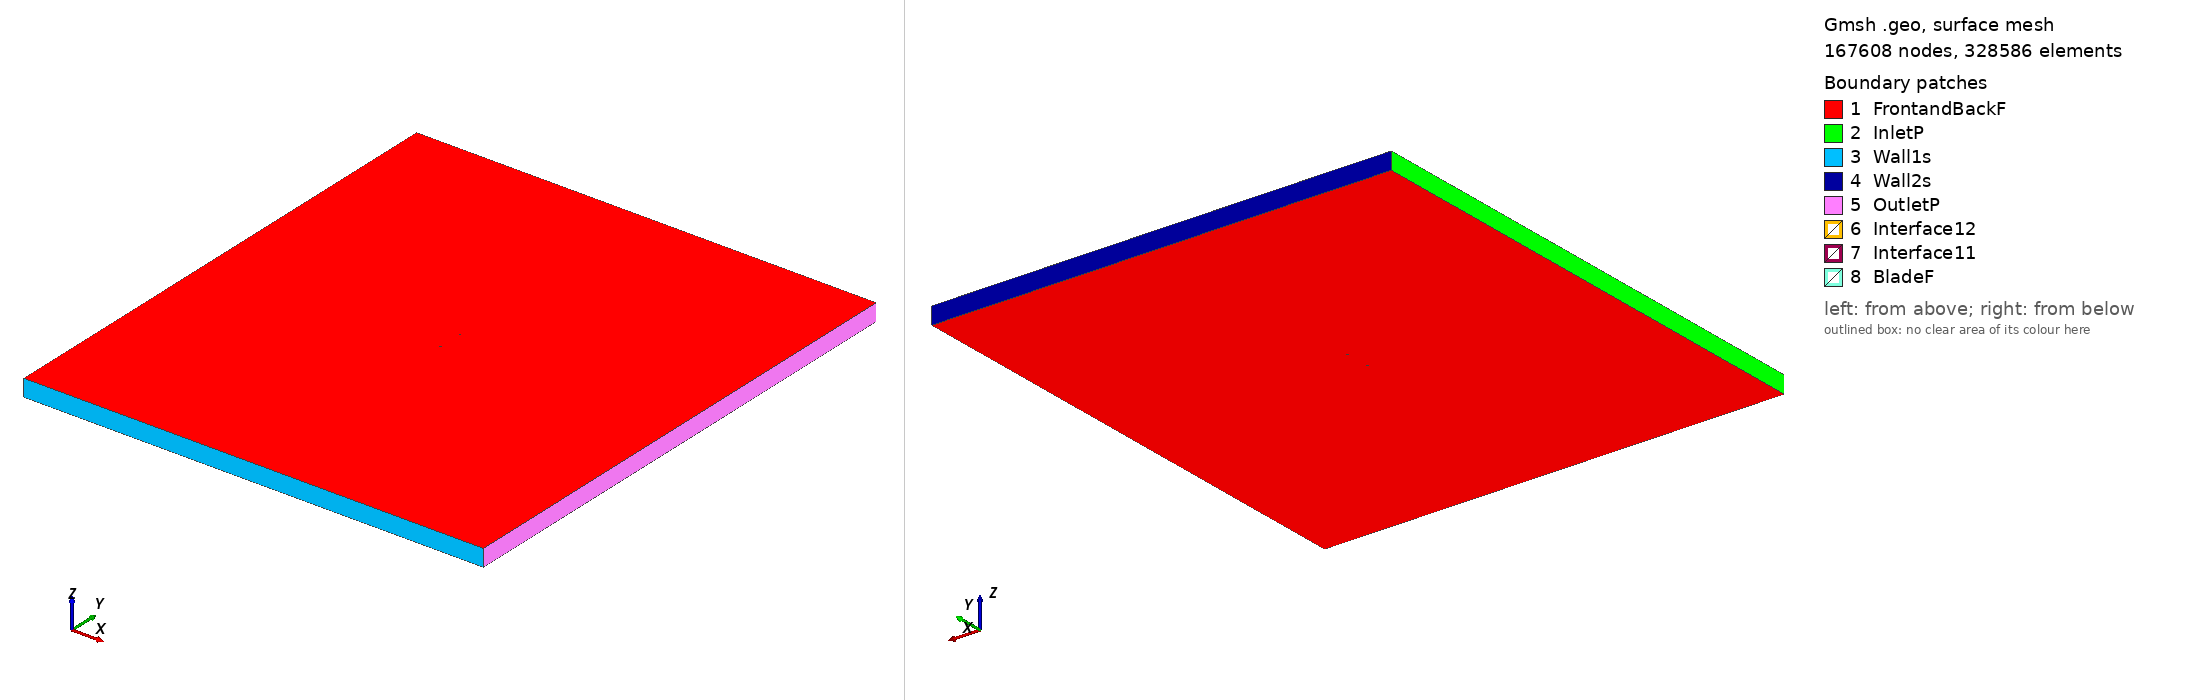

Gmsh geometry script, surface-meshed: 167608 nodes, 328586 surface elements. Boundary patches (legend numbers): 1 FrontandBackF, 2 InletP, 3 Wall1s, 4 Wall2s, 5 OutletP, 6 Interface12, 7 Interface11, 8 BladeF. Left view from above one corner, right view from below the opposite corner. Legend entries are the model's physical surfaces. The drawing asked Gmsh for element sizes between 1% and 20% of the model's largest extent; the script's own settings can give other sizes.

=== n0012_tsr_4.25_aoa_-8.0358.geo (drawn) ===
SetFactory("OpenCASCADE");

Point(1) = {0.074158, 0.750000, 0, 1.0};
Point(2) = {0.073834, 0.749998, 0, 1.0};
Point(3) = {0.072502, 0.749990, 0, 1.0};
Point(4) = {0.071003, 0.749978, 0, 1.0};
Point(5) = {0.069339, 0.749963, 0, 1.0};
Point(6) = {0.067515, 0.749943, 0, 1.0};
Point(7) = {0.065535, 0.749918, 0, 1.0};
Point(8) = {0.063404, 0.749886, 0, 1.0};
Point(9) = {0.061127, 0.749848, 0, 1.0};
Point(10) = {0.058709, 0.749802, 0, 1.0};
Point(11) = {0.056157, 0.749748, 0, 1.0};
Point(12) = {0.053475, 0.749686, 0, 1.0};
Point(13) = {0.050672, 0.749613, 0, 1.0};
Point(14) = {0.047752, 0.749531, 0, 1.0};
Point(15) = {0.044724, 0.749438, 0, 1.0};
Point(16) = {0.041595, 0.749333, 0, 1.0};
Point(17) = {0.038371, 0.749217, 0, 1.0};
Point(18) = {0.035060, 0.749088, 0, 1.0};
Point(19) = {0.031671, 0.748946, 0, 1.0};
Point(20) = {0.028211, 0.748791, 0, 1.0};
Point(21) = {0.024689, 0.748622, 0, 1.0};
Point(22) = {0.021113, 0.748437, 0, 1.0};
Point(23) = {0.017491, 0.748237, 0, 1.0};
Point(24) = {0.013833, 0.748021, 0, 1.0};
Point(25) = {0.010146, 0.747789, 0, 1.0};
Point(26) = {0.006439, 0.747538, 0, 1.0};
Point(27) = {0.002722, 0.747270, 0, 1.0};
Point(28) = {-0.000996, 0.746982, 0, 1.0};
Point(29) = {-0.004708, 0.746674, 0, 1.0};
Point(30) = {-0.008403, 0.746346, 0, 1.0};
Point(31) = {-0.012073, 0.745996, 0, 1.0};
Point(32) = {-0.015710, 0.745625, 0, 1.0};
Point(33) = {-0.019304, 0.745230, 0, 1.0};
Point(34) = {-0.022848, 0.744813, 0, 1.0};
Point(35) = {-0.026332, 0.744372, 0, 1.0};
Point(36) = {-0.029748, 0.743908, 0, 1.0};
Point(37) = {-0.033088, 0.743419, 0, 1.0};
Point(38) = {-0.036344, 0.742908, 0, 1.0};
Point(39) = {-0.039509, 0.742373, 0, 1.0};
Point(40) = {-0.042575, 0.741815, 0, 1.0};
Point(41) = {-0.045534, 0.741235, 0, 1.0};
Point(42) = {-0.048380, 0.740634, 0, 1.0};
Point(43) = {-0.051107, 0.740014, 0, 1.0};
Point(44) = {-0.053707, 0.739375, 0, 1.0};
Point(45) = {-0.056174, 0.738720, 0, 1.0};
Point(46) = {-0.058504, 0.738050, 0, 1.0};
Point(47) = {-0.060690, 0.737366, 0, 1.0};
Point(48) = {-0.062727, 0.736672, 0, 1.0};
Point(49) = {-0.064611, 0.735970, 0, 1.0};
Point(50) = {-0.066338, 0.735261, 0, 1.0};
Point(51) = {-0.067904, 0.734548, 0, 1.0};
Point(52) = {-0.069304, 0.733833, 0, 1.0};
Point(53) = {-0.070536, 0.733119, 0, 1.0};
Point(54) = {-0.071598, 0.732407, 0, 1.0};
Point(55) = {-0.072485, 0.731700, 0, 1.0};
Point(56) = {-0.073197, 0.730999, 0, 1.0};
Point(57) = {-0.073732, 0.730306, 0, 1.0};
Point(58) = {-0.074089, 0.729622, 0, 1.0};
Point(59) = {-0.074266, 0.728948, 0, 1.0};
Point(60) = {-0.074264, 0.728286, 0, 1.0};
Point(61) = {-0.074083, 0.727649, 0, 1.0};
Point(62) = {-0.073726, 0.727051, 0, 1.0};
Point(63) = {-0.073194, 0.726492, 0, 1.0};
Point(64) = {-0.072488, 0.725974, 0, 1.0};
Point(65) = {-0.071610, 0.725498, 0, 1.0};
Point(66) = {-0.070561, 0.725064, 0, 1.0};
Point(67) = {-0.069344, 0.724674, 0, 1.0};
Point(68) = {-0.067962, 0.724329, 0, 1.0};
Point(69) = {-0.066419, 0.724030, 0, 1.0};
Point(70) = {-0.064717, 0.723778, 0, 1.0};
Point(71) = {-0.062862, 0.723575, 0, 1.0};
Point(72) = {-0.060856, 0.723421, 0, 1.0};
Point(73) = {-0.058706, 0.723318, 0, 1.0};
Point(74) = {-0.056417, 0.723267, 0, 1.0};
Point(75) = {-0.053993, 0.723268, 0, 1.0};
Point(76) = {-0.051440, 0.723321, 0, 1.0};
Point(77) = {-0.048765, 0.723427, 0, 1.0};
Point(78) = {-0.045974, 0.723586, 0, 1.0};
Point(79) = {-0.043072, 0.723796, 0, 1.0};
Point(80) = {-0.040068, 0.724059, 0, 1.0};
Point(81) = {-0.036968, 0.724371, 0, 1.0};
Point(82) = {-0.033779, 0.724733, 0, 1.0};
Point(83) = {-0.030508, 0.725143, 0, 1.0};
Point(84) = {-0.027163, 0.725599, 0, 1.0};
Point(85) = {-0.023752, 0.726098, 0, 1.0};
Point(86) = {-0.020282, 0.726639, 0, 1.0};
Point(87) = {-0.016762, 0.727219, 0, 1.0};
Point(88) = {-0.013199, 0.727835, 0, 1.0};
Point(89) = {-0.009601, 0.728485, 0, 1.0};
Point(90) = {-0.005977, 0.729165, 0, 1.0};
Point(91) = {-0.002335, 0.729872, 0, 1.0};
Point(92) = {0.001316, 0.730604, 0, 1.0};
Point(93) = {0.004969, 0.731357, 0, 1.0};
Point(94) = {0.008615, 0.732128, 0, 1.0};
Point(95) = {0.012246, 0.732913, 0, 1.0};
Point(96) = {0.015853, 0.733710, 0, 1.0};
Point(97) = {0.019428, 0.734516, 0, 1.0};
Point(98) = {0.022964, 0.735326, 0, 1.0};
Point(99) = {0.026452, 0.736139, 0, 1.0};
Point(100) = {0.029883, 0.736951, 0, 1.0};
Point(101) = {0.033250, 0.737760, 0, 1.0};
Point(102) = {0.036546, 0.738562, 0, 1.0};
Point(103) = {0.039763, 0.739355, 0, 1.0};
Point(104) = {0.042893, 0.740135, 0, 1.0};
Point(105) = {0.045929, 0.740901, 0, 1.0};
Point(106) = {0.048865, 0.741650, 0, 1.0};
Point(107) = {0.051693, 0.742379, 0, 1.0};
Point(108) = {0.054407, 0.743086, 0, 1.0};
Point(109) = {0.057001, 0.743768, 0, 1.0};
Point(110) = {0.059469, 0.744422, 0, 1.0};
Point(111) = {0.061804, 0.745048, 0, 1.0};
Point(112) = {0.064003, 0.745642, 0, 1.0};
Point(113) = {0.066060, 0.746201, 0, 1.0};
Point(114) = {0.067969, 0.746725, 0, 1.0};
Point(115) = {0.069728, 0.747211, 0, 1.0};
Point(116) = {0.071331, 0.747657, 0, 1.0};
Point(117) = {0.072775, 0.748061, 0, 1.0};
Point(118) = {0.074057, 0.748421, 0, 1.0};
Point(119) = {0.074369, 0.748509, 0, 1.0};
Point(120) = {-0.074158, -0.750000, 0, 1.0};
Point(121) = {-0.073834, -0.749998, 0, 1.0};
Point(122) = {-0.072502, -0.749990, 0, 1.0};
Point(123) = {-0.071003, -0.749978, 0, 1.0};
Point(124) = {-0.069339, -0.749963, 0, 1.0};
Point(125) = {-0.067515, -0.749943, 0, 1.0};
Point(126) = {-0.065535, -0.749918, 0, 1.0};
Point(127) = {-0.063404, -0.749886, 0, 1.0};
Point(128) = {-0.061127, -0.749848, 0, 1.0};
Point(129) = {-0.058709, -0.749802, 0, 1.0};
Point(130) = {-0.056157, -0.749748, 0, 1.0};
Point(131) = {-0.053475, -0.749686, 0, 1.0};
Point(132) = {-0.050672, -0.749613, 0, 1.0};
Point(133) = {-0.047752, -0.749531, 0, 1.0};
Point(134) = {-0.044724, -0.749438, 0, 1.0};
Point(135) = {-0.041595, -0.749333, 0, 1.0};
Point(136) = {-0.038371, -0.749217, 0, 1.0};
Point(137) = {-0.035060, -0.749088, 0, 1.0};
Point(138) = {-0.031671, -0.748946, 0, 1.0};
Point(139) = {-0.028211, -0.748791, 0, 1.0};
Point(140) = {-0.024689, -0.748622, 0, 1.0};
Point(141) = {-0.021113, -0.748437, 0, 1.0};
Point(142) = {-0.017491, -0.748237, 0, 1.0};
Point(143) = {-0.013833, -0.748021, 0, 1.0};
Point(144) = {-0.010146, -0.747789, 0, 1.0};
Point(145) = {-0.006439, -0.747538, 0, 1.0};
Point(146) = {-0.002722, -0.747270, 0, 1.0};
Point(147) = {0.000996, -0.746982, 0, 1.0};
Point(148) = {0.004708, -0.746674, 0, 1.0};
Point(149) = {0.008403, -0.746346, 0, 1.0};
Point(150) = {0.012073, -0.745996, 0, 1.0};
Point(151) = {0.015710, -0.745625, 0, 1.0};
Point(152) = {0.019304, -0.745230, 0, 1.0};
Point(153) = {0.022848, -0.744813, 0, 1.0};
Point(154) = {0.026332, -0.744372, 0, 1.0};
Point(155) = {0.029748, -0.743908, 0, 1.0};
Point(156) = {0.033088, -0.743419, 0, 1.0};
Point(157) = {0.036344, -0.742908, 0, 1.0};
Point(158) = {0.039509, -0.742373, 0, 1.0};
Point(159) = {0.042575, -0.741815, 0, 1.0};
Point(160) = {0.045534, -0.741235, 0, 1.0};
Point(161) = {0.048380, -0.740634, 0, 1.0};
Point(162) = {0.051107, -0.740014, 0, 1.0};
Point(163) = {0.053707, -0.739375, 0, 1.0};
Point(164) = {0.056174, -0.738720, 0, 1.0};
Point(165) = {0.058504, -0.738050, 0, 1.0};
Point(166) = {0.060690, -0.737366, 0, 1.0};
Point(167) = {0.062727, -0.736672, 0, 1.0};
Point(168) = {0.064611, -0.735970, 0, 1.0};
Point(169) = {0.066338, -0.735261, 0, 1.0};
Point(170) = {0.067904, -0.734548, 0, 1.0};
Point(171) = {0.069304, -0.733833, 0, 1.0};
Point(172) = {0.070536, -0.733119, 0, 1.0};
Point(173) = {0.071598, -0.732407, 0, 1.0};
Point(174) = {0.072485, -0.731700, 0, 1.0};
Point(175) = {0.073197, -0.730999, 0, 1.0};
Point(176) = {0.073732, -0.730306, 0, 1.0};
Point(177) = {0.074089, -0.729622, 0, 1.0};
Point(178) = {0.074266, -0.728948, 0, 1.0};
Point(179) = {0.074264, -0.728286, 0, 1.0};
Point(180) = {0.074083, -0.727649, 0, 1.0};
Point(181) = {0.073726, -0.727051, 0, 1.0};
Point(182) = {0.073194, -0.726492, 0, 1.0};
Point(183) = {0.072488, -0.725974, 0, 1.0};
Point(184) = {0.071610, -0.725498, 0, 1.0};
Point(185) = {0.070561, -0.725064, 0, 1.0};
Point(186) = {0.069344, -0.724674, 0, 1.0};
Point(187) = {0.067962, -0.724329, 0, 1.0};
Point(188) = {0.066419, -0.724030, 0, 1.0};
Point(189) = {0.064717, -0.723778, 0, 1.0};
Point(190) = {0.062862, -0.723575, 0, 1.0};
Point(191) = {0.060856, -0.723421, 0, 1.0};
Point(192) = {0.058706, -0.723318, 0, 1.0};
Point(193) = {0.056417, -0.723267, 0, 1.0};
Point(194) = {0.053993, -0.723268, 0, 1.0};
Point(195) = {0.051440, -0.723321, 0, 1.0};
Point(196) = {0.048765, -0.723427, 0, 1.0};
Point(197) = {0.045974, -0.723586, 0, 1.0};
Point(198) = {0.043072, -0.723796, 0, 1.0};
Point(199) = {0.040068, -0.724059, 0, 1.0};
Point(200) = {0.036968, -0.724371, 0, 1.0};
Point(201) = {0.033779, -0.724733, 0, 1.0};
Point(202) = {0.030508, -0.725143, 0, 1.0};
Point(203) = {0.027163, -0.725599, 0, 1.0};
Point(204) = {0.023752, -0.726098, 0, 1.0};
Point(205) = {0.020282, -0.726639, 0, 1.0};
Point(206) = {0.016762, -0.727219, 0, 1.0};
Point(207) = {0.013199, -0.727835, 0, 1.0};
Point(208) = {0.009601, -0.728485, 0, 1.0};
Point(209) = {0.005977, -0.729165, 0, 1.0};
Point(210) = {0.002335, -0.729872, 0, 1.0};
Point(211) = {-0.001316, -0.730604, 0, 1.0};
Point(212) = {-0.004969, -0.731357, 0, 1.0};
Point(213) = {-0.008615, -0.732128, 0, 1.0};
Point(214) = {-0.012246, -0.732913, 0, 1.0};
Point(215) = {-0.015853, -0.733710, 0, 1.0};
Point(216) = {-0.019428, -0.734516, 0, 1.0};
Point(217) = {-0.022964, -0.735326, 0, 1.0};
Point(218) = {-0.026452, -0.736139, 0, 1.0};
Point(219) = {-0.029883, -0.736951, 0, 1.0};
Point(220) = {-0.033250, -0.737760, 0, 1.0};
Point(221) = {-0.036546, -0.738562, 0, 1.0};
Point(222) = {-0.039763, -0.739355, 0, 1.0};
Point(223) = {-0.042893, -0.740135, 0, 1.0};
Point(224) = {-0.045929, -0.740901, 0, 1.0};
Point(225) = {-0.048865, -0.741650, 0, 1.0};
Point(226) = {-0.051693, -0.742379, 0, 1.0};
Point(227) = {-0.054407, -0.743086, 0, 1.0};
Point(228) = {-0.057001, -0.743768, 0, 1.0};
Point(229) = {-0.059469, -0.744422, 0, 1.0};
Point(230) = {-0.061804, -0.745048, 0, 1.0};
Point(231) = {-0.064003, -0.745642, 0, 1.0};
Point(232) = {-0.066060, -0.746201, 0, 1.0};
Point(233) = {-0.067969, -0.746725, 0, 1.0};
Point(234) = {-0.069728, -0.747211, 0, 1.0};
Point(235) = {-0.071331, -0.747657, 0, 1.0};
Point(236) = {-0.072775, -0.748061, 0, 1.0};
Point(237) = {-0.074057, -0.748421, 0, 1.0};
Point(238) = {-0.074369, -0.748509, 0, 1.0};

// Lines: first blade (splines 1-4)
Spline(1) = {1:38};
Spline(2) = {38:83};
Spline(3) = {83:119};
Spline(4) = {119,1};

// Lines: second blade (splines 5-8)
Spline(5) = {120:157};
Spline(6) = {157:202};
Spline(7) = {202:238};
Spline(8) = {238,120};

// Outer domain (points 20001-4 and lines)
Point(239) = {-13.50000000, -15.00000000, 0, 1.0};
Point(240) = {-13.50000000, 15.00000000, 0, 1.0};
Point(241) = {13.50000000, 15.00000000, 0, 1.0};
Point(242) = {13.50000000, -15.00000000, 0, 1.0};
Line(11) = {239, 240};
Line(12) = {240, 241};
Line(13) = {241, 242};
Line(14) = {239, 242};

// Interface (between moving and stationary domain) (circles)
Circle(9) = {0, 0, 0, 0.80000000, 0, 2*Pi};
Circle(10) = {0, 0, 0, 0.80000000, 0, 2*Pi};

// Loops collect Lines/Splines/etc (blade1, blade2, domain, first circle)
Line Loop(1) = {1:4};
Line Loop(2) = {5:8};
Line Loop(3) = {11,12,13,-14};
Line Loop(4) = {9};

// BooleanDifference cuts out the circle/interface from the domain
Plane Surface(1) = {3};
Plane Surface(2) = {4};
BooleanDifference{ Surface{1}; Delete;}{ Surface{2}; Delete;}

// This one cuts out the blades from the inner circle/interface
Line Loop(6) = {10};
Plane Surface(5) = {6};
Plane Surface(6) = {1};
Plane Surface(7) = {2};
BooleanDifference{ Surface{5}; Delete;}{ Surface{6,7}; Delete;}

// extrude to 3rd dimension
Extrude {0, 0, 1} {Surface{1}; Surface{5}; Layers{1}; Recombine;}

// Physical Surfaces are the named boundaries (patches)
Physical Surface("Interface11") = {12};
Physical Surface("Interface12") = {10};

// sides of domain
Physical Surface("InletP") = {6};
Physical Surface("OutletP") = {9};

// top and bottom of domain
Physical Surface("Wall1s") = {7};
Physical Surface("Wall2s") = {8};

// Check FrontandBackF by ensuring there is nothing in the 3rd dimension
Physical Surface("FrontandBackF") = {1,11,5,21};
Physical Surface("BladeF") = {13:20};
Physical Volume("Turbine") = {2};
Physical Volume("Farfield") = {1};

// settings for airfoil boundary layer
Field[1] = BoundaryLayer;
Field[1].EdgesList = {1:8};
Field[1].hwall_n = 1e-3;
Field[1].thickness = 1.5e-2;
Field[1].ratio = 1.05;
Field[1].Quads = 1;
BoundaryLayer Field = 1;

// control points for mesh (blade and interface)
// floor((arc length / 1.5mm)/ 6) -> Transfinite Line
Transfinite Line {1,2,3,5,6,7} = 33 Using Progression 1;
Transfinite Line {4,8} = 2 Using Progression 1;
Transfinite Line {9, 15} = 800 Using Progression 1;

// For more information on gmsh syntax, visit http://gmsh.info/doc/texinfo/gmsh.html
